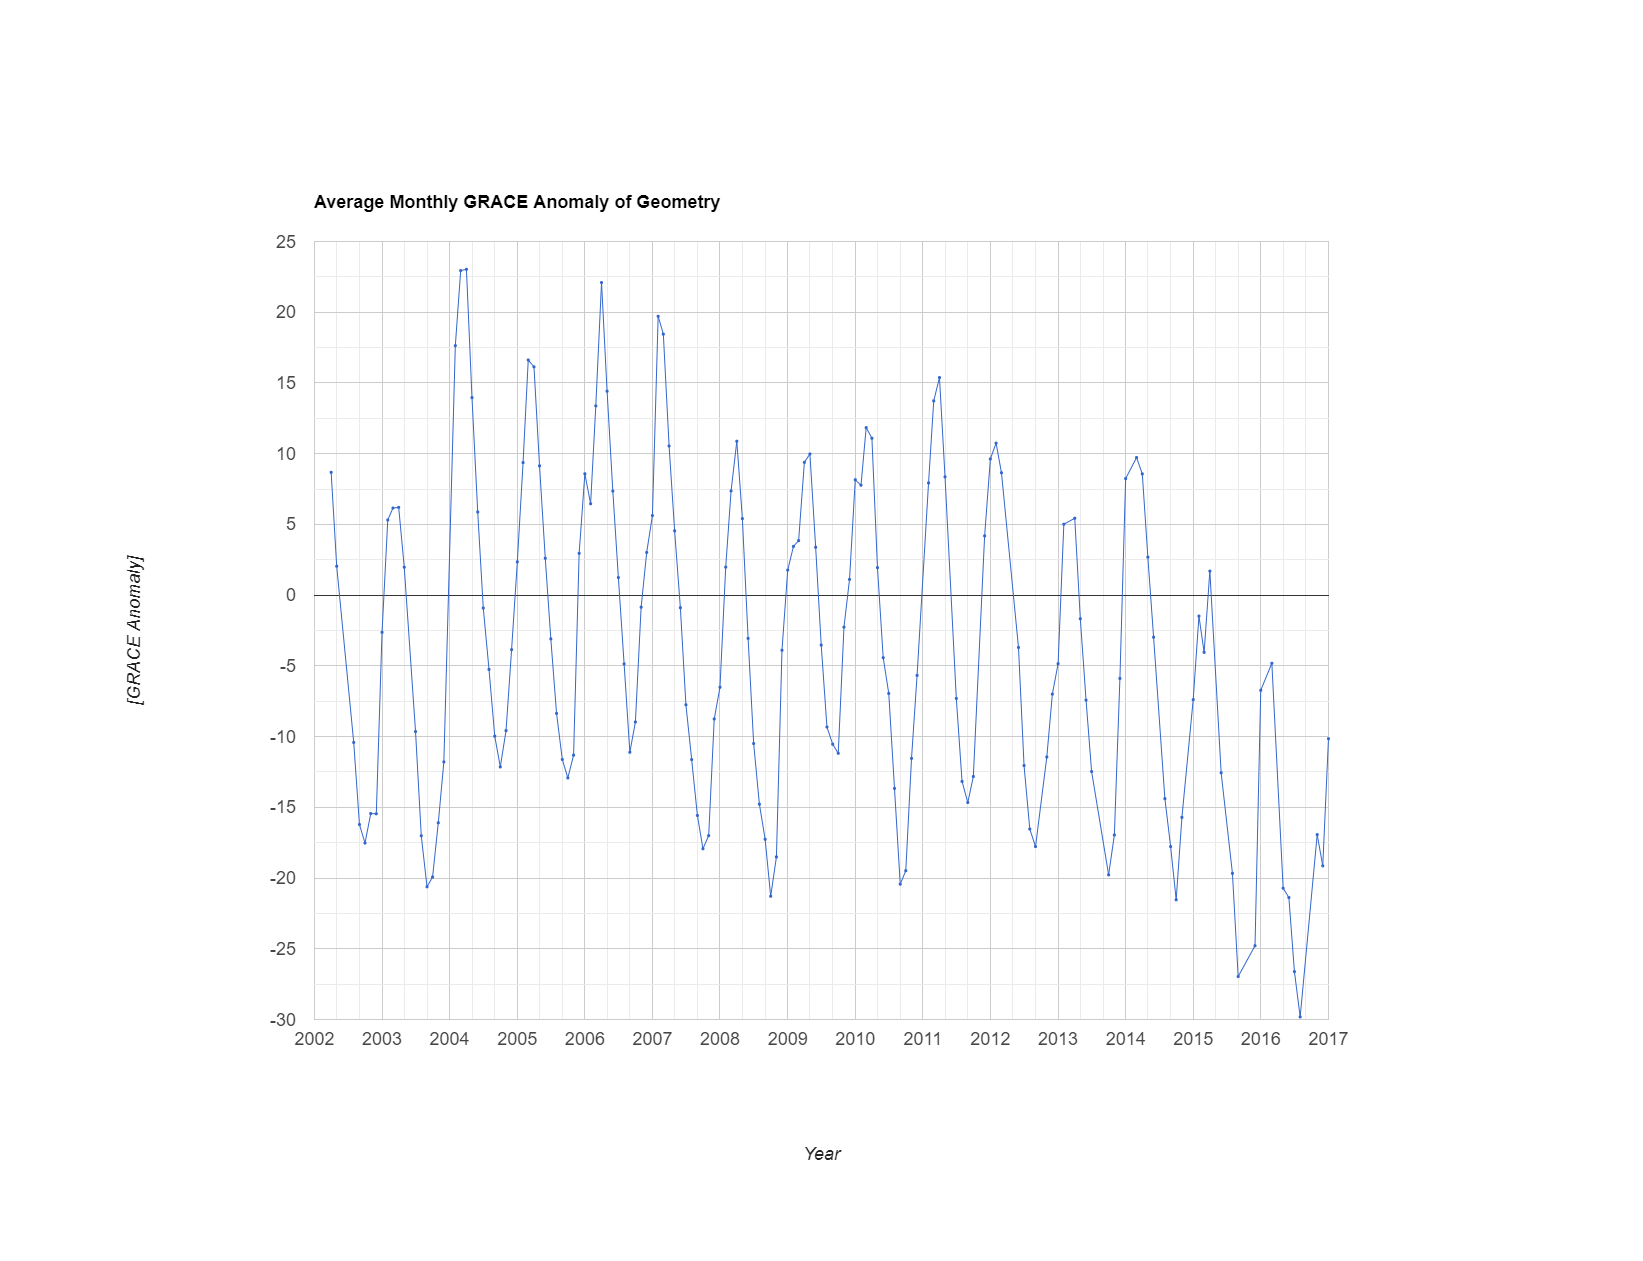

Data behind this chart, as committed beside it:
system:time_start, undefined
Apr 1, 2002, 8.681
May 1, 2002, 2.044
Aug 1, 2002, -10.41
Sep 1, 2002, -16.22
Oct 1, 2002, -17.53
Nov 1, 2002, -15.44
Dec 1, 2002, -15.46
Jan 1, 2003, -2.627
Feb 1, 2003, 5.315
Mar 1, 2003, 6.158
Apr 1, 2003, 6.204
May 1, 2003, 1.974
Jul 1, 2003, -9.645
Aug 1, 2003, -17.01
Sep 1, 2003, -20.62
Oct 1, 2003, -19.93
Nov 1, 2003, -16.09
Dec 1, 2003, -11.79
Feb 1, 2004, 17.64
Mar 1, 2004, 22.94
Apr 1, 2004, 23.04
May 1, 2004, 13.96
Jun 1, 2004, 5.878
Jul 1, 2004, -0.912
Aug 1, 2004, -5.251
Sep 1, 2004, -9.97
Oct 1, 2004, -12.14
Nov 1, 2004, -9.578
Dec 1, 2004, -3.856
Jan 1, 2005, 2.353
Feb 1, 2005, 9.371
Mar 1, 2005, 16.62
Apr 1, 2005, 16.14
May 1, 2005, 9.139
Jun 1, 2005, 2.608
Jul 1, 2005, -3.094
Aug 1, 2005, -8.361
Sep 1, 2005, -11.62
Oct 1, 2005, -12.92
Nov 1, 2005, -11.31
Dec 1, 2005, 2.955
Jan 1, 2006, 8.581
Feb 1, 2006, 6.458
Mar 1, 2006, 13.38
Apr 1, 2006, 22.1
May 1, 2006, 14.42
Jun 1, 2006, 7.359
Jul 1, 2006, 1.245
Aug 1, 2006, -4.86
Sep 1, 2006, -11.11
Oct 1, 2006, -8.966
Nov 1, 2006, -0.851
Dec 1, 2006, 3.019
Jan 1, 2007, 5.625
Feb 1, 2007, 19.71
Mar 1, 2007, 18.45
Apr 1, 2007, 10.54
May 1, 2007, 4.545
Jun 1, 2007, -0.891
Jul 1, 2007, -7.751
... 94 more rows
